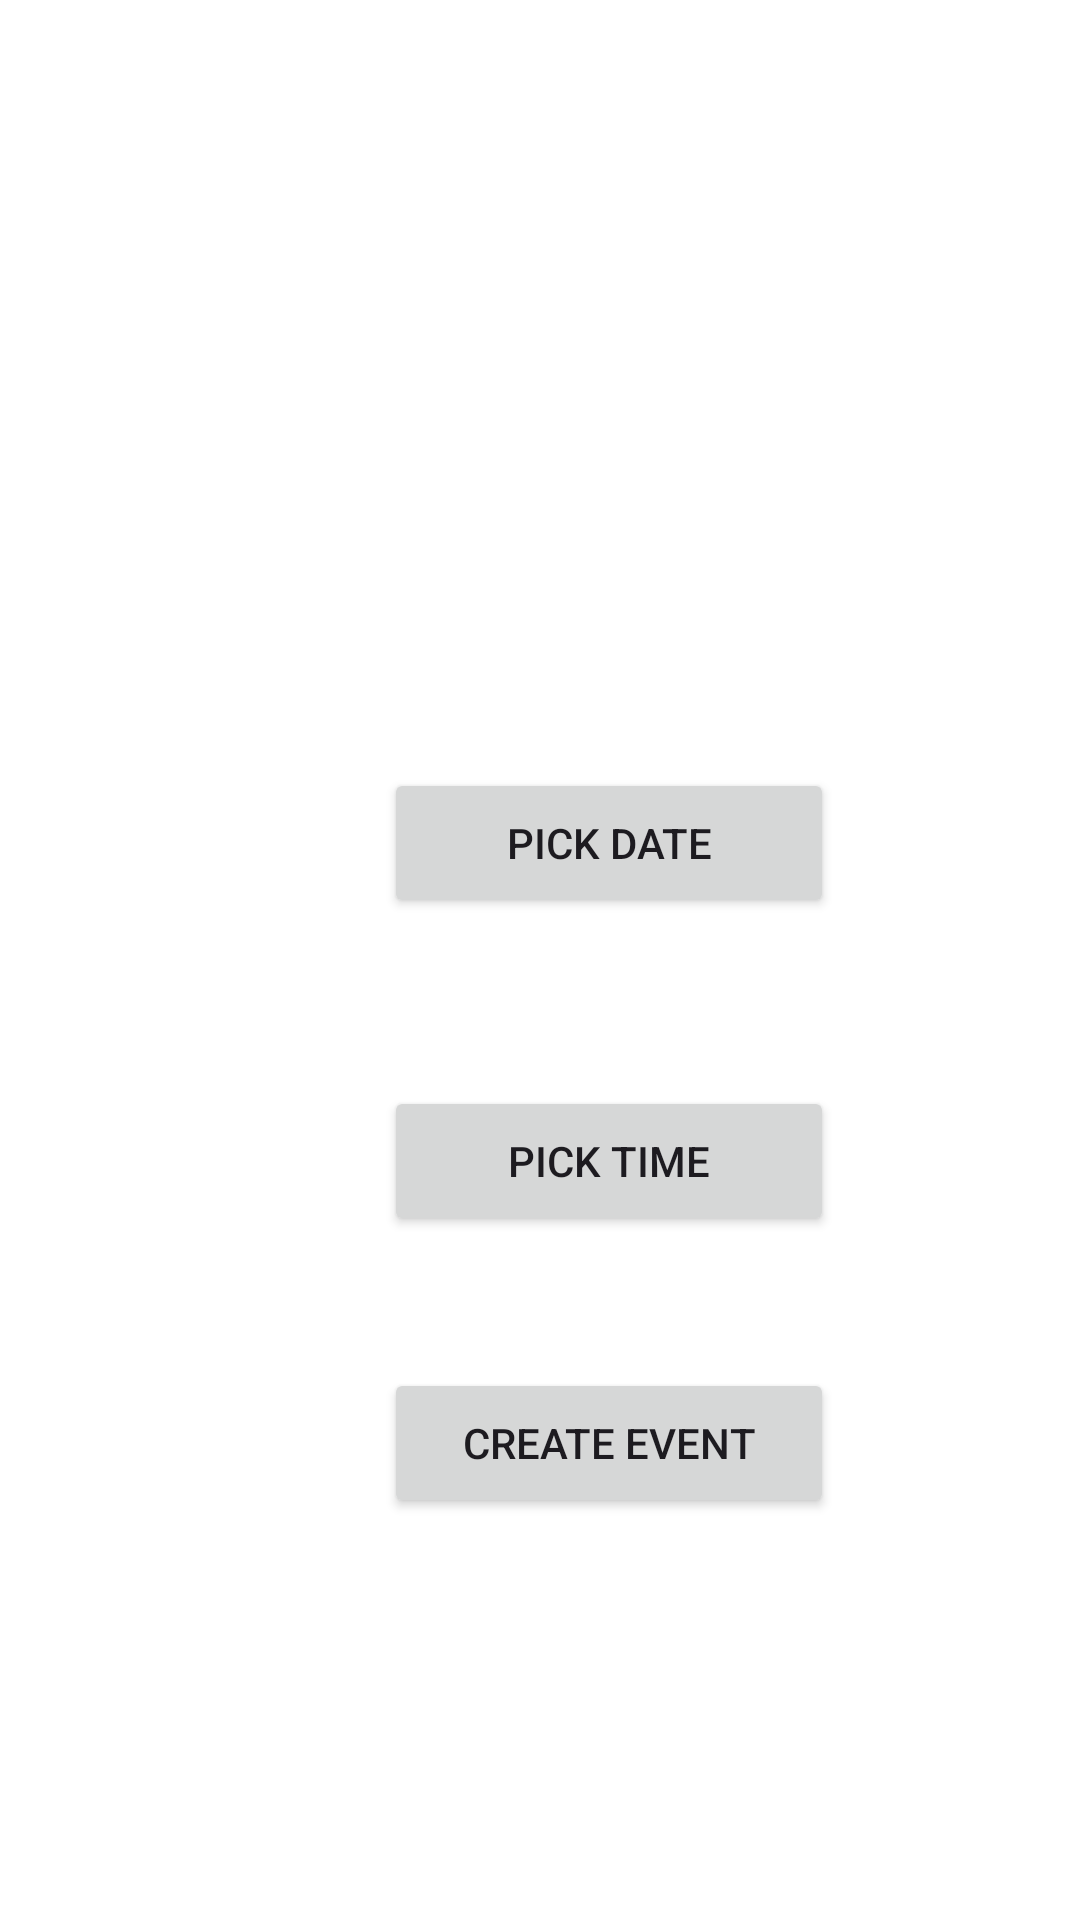

The Android layout XML behind this screen, and the referenced resources:
<!-- AndroidManifest.xml: application theme Theme.QRelcome -->
<!-- res/layout/fragment_first.xml -->
<?xml version="1.0" encoding="utf-8"?>
<androidx.constraintlayout.widget.ConstraintLayout xmlns:android="http://schemas.android.com/apk/res/android"
    xmlns:app="http://schemas.android.com/apk/res-auto"
    xmlns:tools="http://schemas.android.com/tools"
    android:layout_width="match_parent"
    android:layout_height="match_parent"
    android:background="@color/white"
    tools:context=".MainActivity">

    <androidx.constraintlayout.widget.ConstraintLayout
        android:layout_width="match_parent"
        android:layout_height="match_parent"
        android:padding="16dp">

        <Button
            android:id="@+id/createEventButton"
            android:layout_width="150dp"
            android:layout_height="50dp"
            android:layout_marginStart="112dp"
            android:layout_marginTop="44dp"
            android:text="Create Event"
            app:layout_constraintStart_toStartOf="parent"
            app:layout_constraintTop_toBottomOf="@+id/pickTimeButton" />

        <Button
            android:id="@+id/pickDateButton"
            android:layout_width="150dp"
            android:layout_height="50dp"
            android:layout_marginStart="112dp"
            android:layout_marginTop="240dp"
            android:text="Pick Date"
            app:layout_constraintStart_toStartOf="parent"
            app:layout_constraintTop_toTopOf="parent" />

        <Button
            android:id="@+id/pickTimeButton"
            android:layout_width="150dp"
            android:layout_height="50dp"
            android:layout_marginStart="112dp"
            android:layout_marginTop="56dp"
            android:text="Pick Time"
            app:layout_constraintStart_toStartOf="parent"
            app:layout_constraintTop_toBottomOf="@+id/pickDateButton" />

    </androidx.constraintlayout.widget.ConstraintLayout>
</androidx.constraintlayout.widget.ConstraintLayout>
<!-- resources referenced by this layout -->
<resources>
  <style name="Theme.QRelcome" parent="Base.Theme.QRelcome" />
  <style name="Base.Theme.QRelcome" parent="Theme.Material3.DayNight.NoActionBar">
          
          
      </style>
  <!-- not gathered from this repository: default colours our renderer supplied (Android Studio template values) -->
  <color name="white">#FFFFFFFF</color>
</resources>
